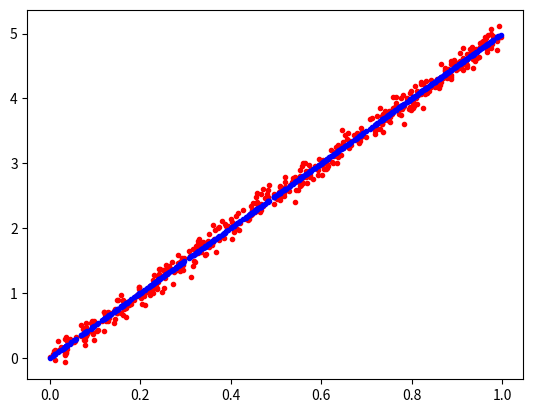

The matplotlib source for this figure:
"""
[redacted]

Lucent lux tua
"""

import numpy as np
import matplotlib.pyplot as plt

def linear_regression_normal_equation(X, y):
    ones = np.ones((X.shape[0], 1))
    X = np.append(ones, X, axis=1)
    W = np.dot(np.linalg.pinv(np.dot(X.T, X)), np.dot(X.T, y))
    return W


if __name__ == "__main__":
    # Run a small test example: y = 5x (approximately)
    m, n = 500, 1
    X = np.random.rand(m, n)
    y = 5 * X + np.random.randn(m, n) * 0.1
    W = linear_regression_normal_equation(X, y)
    X = X.reshape(500,1)
    X_Pad = np.column_stack([np.ones([500,1]), X])
    y_pred = W.T.dot(X_Pad.T)
    plt.plot(X.reshape(1,500), y.T, 'r.')
    plt.plot(X.reshape(1,500), y_pred, 'b.')    
